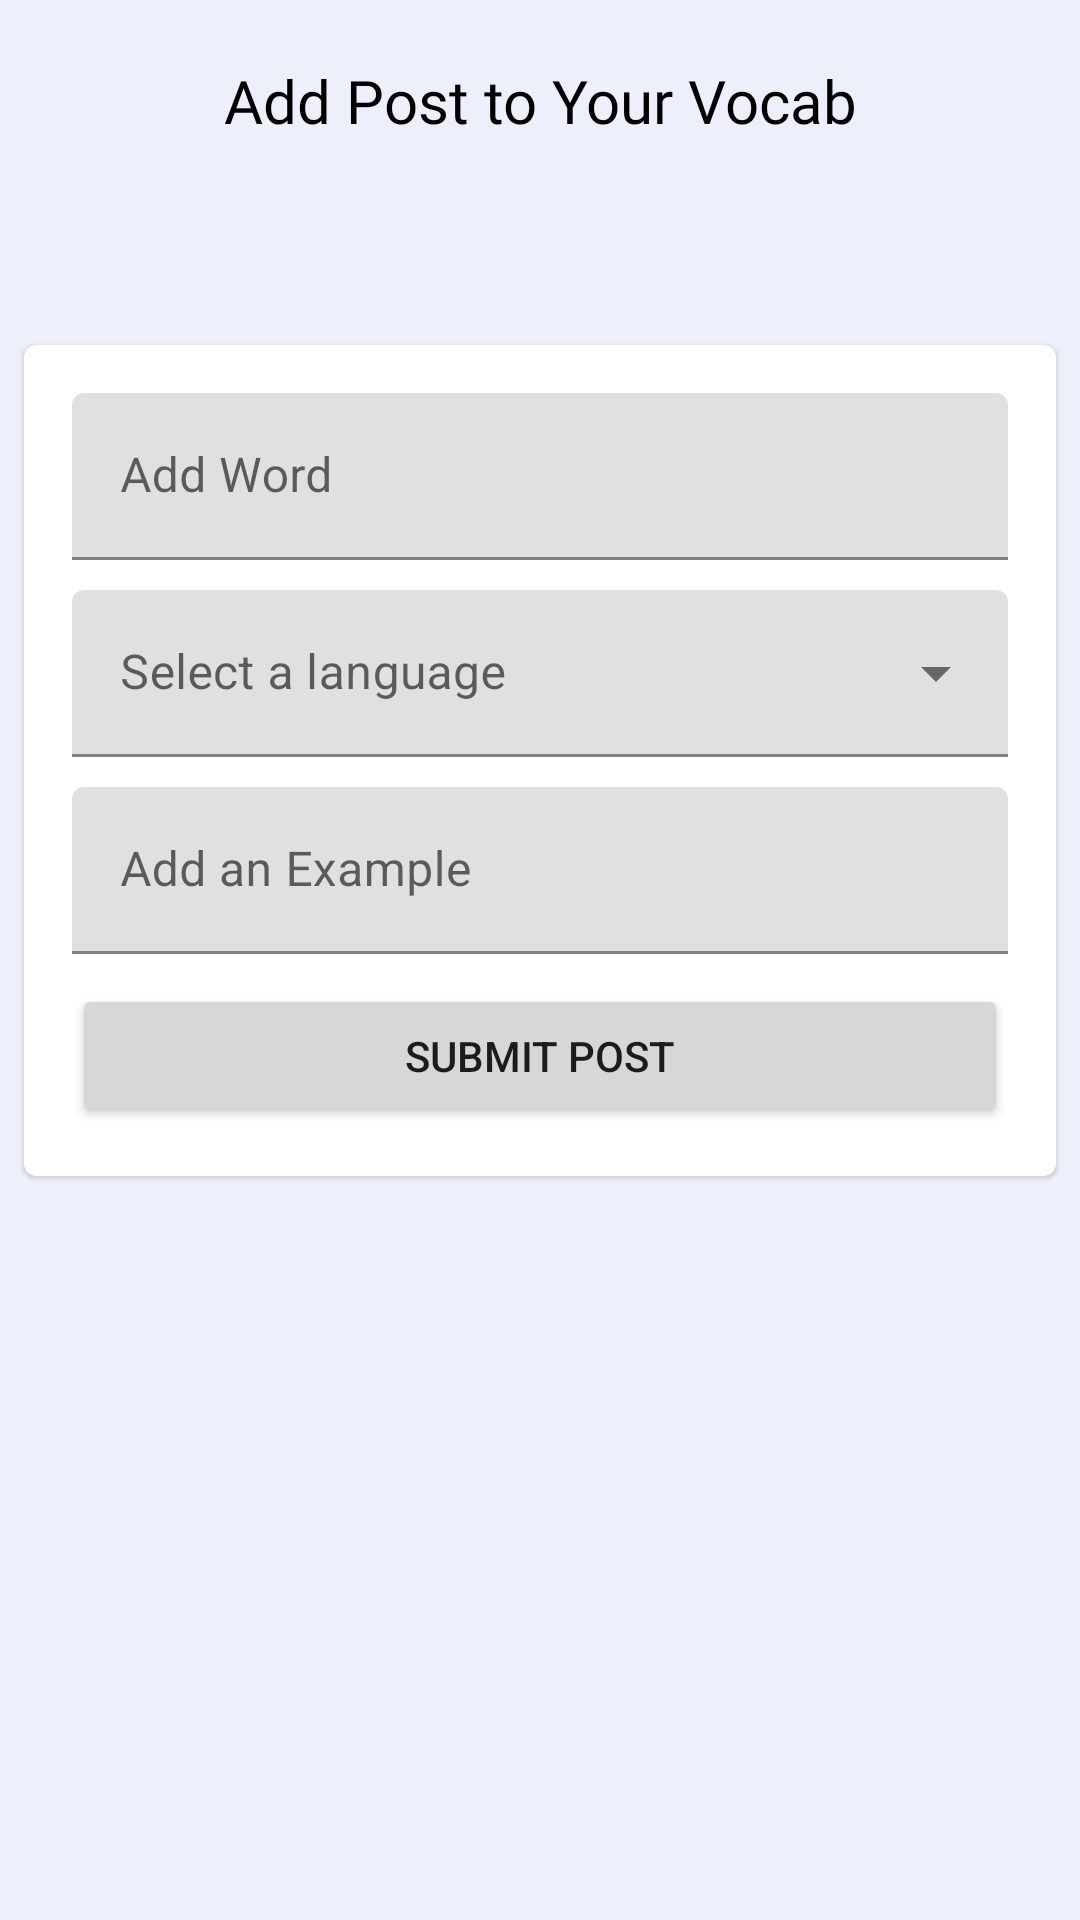

Produce the Android XML layout that renders to this screen, including the resource entries it uses.
<!-- AndroidManifest.xml: application theme Theme.VocaUnityAndroid -->
<!-- res/layout/fragment_add_to_post.xml -->
<?xml version="1.0" encoding="utf-8"?>
<LinearLayout
    xmlns:android="http://schemas.android.com/apk/res/android"
    xmlns:app="http://schemas.android.com/apk/res-auto"
    android:layout_width="match_parent"
    android:layout_height="match_parent"
    android:orientation="vertical">


    <TextView
        android:textAlignment="center"
        android:padding="20dp"
        android:textSize="20sp"
        android:layout_marginBottom="40dp"
        android:textColor="@color/black"
        android:text="Add Post to Your Vocab"
        android:layout_width="match_parent"
        android:layout_height="wrap_content"
        android:fontFamily="@font/playfair_display_bold"
        android:gravity="center_horizontal" />



    <com.google.android.material.card.MaterialCardView
        android:id="@+id/card"
        android:layout_width="match_parent"
        android:layout_height="wrap_content"
        android:padding="10dp"
        android:layout_gravity="center"
        android:layout_margin="8dp">

        <LinearLayout
            android:layout_width="match_parent"
            android:layout_height="match_parent"
            android:orientation="vertical"
            android:padding="16dp"
            >
            <com.google.android.material.textfield.TextInputLayout
                android:id="@+id/word"
                android:hint="Add Word"
                android:layout_width="match_parent"
                android:layout_height="wrap_content"
                app:hintAnimationEnabled="true"
                >
                <com.google.android.material.textfield.TextInputEditText
                    android:layout_width="match_parent"
                    android:layout_height="wrap_content"/>
            </com.google.android.material.textfield.TextInputLayout>


            <com.google.android.material.textfield.TextInputLayout
                android:layout_marginTop="10dp"
                android:id="@+id/menu"
                style="@style/Widget.MaterialComponents.TextInputLayout.FilledBox.ExposedDropdownMenu"
                android:layout_width="match_parent"
                android:layout_height="wrap_content"
                android:hint="Select a language"
                >

                <AutoCompleteTextView
                    android:id="@+id/optionLanguage"
                    android:layout_width="match_parent"
                    android:layout_height="wrap_content"
                    android:inputType="text"
                    />

            </com.google.android.material.textfield.TextInputLayout>


            <com.google.android.material.textfield.TextInputLayout
                android:layout_marginTop="10dp"
                android:id="@+id/example"
                android:hint="Add an Example"
                android:layout_width="match_parent"
                android:layout_height="wrap_content"
                app:hintAnimationEnabled="true"
                >

                <com.google.android.material.textfield.TextInputEditText
                    android:layout_width="match_parent"
                    android:layout_height="wrap_content"/>

            </com.google.android.material.textfield.TextInputLayout>

            <Button
                android:layout_marginTop="10dp"
                android:id="@+id/handleAddPost"
                android:text="submit post"
                android:layout_width="match_parent"
                android:layout_height="wrap_content"
            />

        </LinearLayout>
    </com.google.android.material.card.MaterialCardView>
</LinearLayout>
<!-- resources referenced by this layout -->
<resources>
  <color name="black">#FF000000</color>
  <style name="Theme.VocaUnityAndroid" parent="Theme.MaterialComponents.DayNight.DarkActionBar">
          
          <item name="colorPrimary">@color/blue</item>
  
          <item name="colorPrimaryVariant">@color/blue_dark</item>
          
          <item name="colorOnPrimary">@color/white</item>
  
          
          <item name="colorSecondary">@color/owl_yellow</item>
          <item name="colorSecondaryVariant">@color/teal_700</item>
          <item name="colorOnSecondary">@color/black</item>
          
          <item name="android:statusBarColor" tools:targetApi="l">?attr/colorPrimaryVariant</item>
          
          <item name="android:windowBackground" tools:targetApi="l"> @color/gray </item>
      </style>
  <color name="blue">#1678c2</color>
  <color name="blue_dark">#094471</color>
  <color name="white">#FFFFFFFF</color>
  <color name="owl_yellow">#FFDE03</color>
  <color name="teal_700">#FF018786</color>
  <color name="gray">#EDEFFB</color>
</resources>
